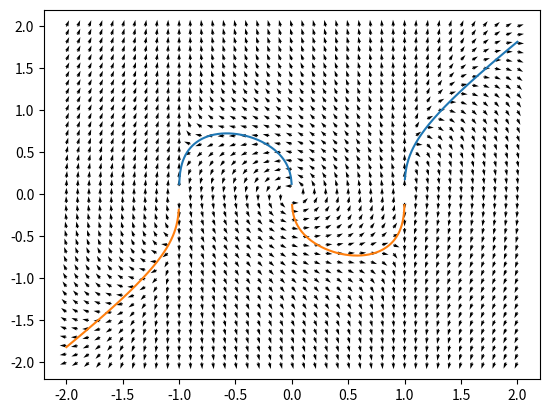

The matplotlib source for this figure:
import numpy as np
import matplotlib.pyplot as plt
import matplotlib

x = np.linspace(-2,2,41)
y = np.linspace(-2,2,41)
X, Y = np.meshgrid(x,y)

U =  - 1 * Y + X ** 2 * Y
V = X -  X ** 3 + Y ** 3

#amp = np.sqrt(U**2 + V**2)
#print(U.shape)
#
#norm = matplotlib.colors.Normalize()
#norm.autoscale(amp)
#cm = matplotlib.cm.copper
#
#sm = matplotlib.cm.ScalarMappable(cmap=cm, norm=norm)
#sm.set_array([])

u = U / np.sqrt(U**2 + V**2)
v = V / np.sqrt(U**2 + V**2)


#plt.quiver(X,Y,u,v, color=cm(norm(amp)))
plt.quiver(X,Y,u,v)
x = np.linspace(-2,2,1000)

plt.plot(x,(x**3 - x)**(1/3))
plt.plot(x,-(-(x**3 - x))**(1/3))
#plt.colorbar(sm)
#plt.plot(x,4-x)
plt.show()
